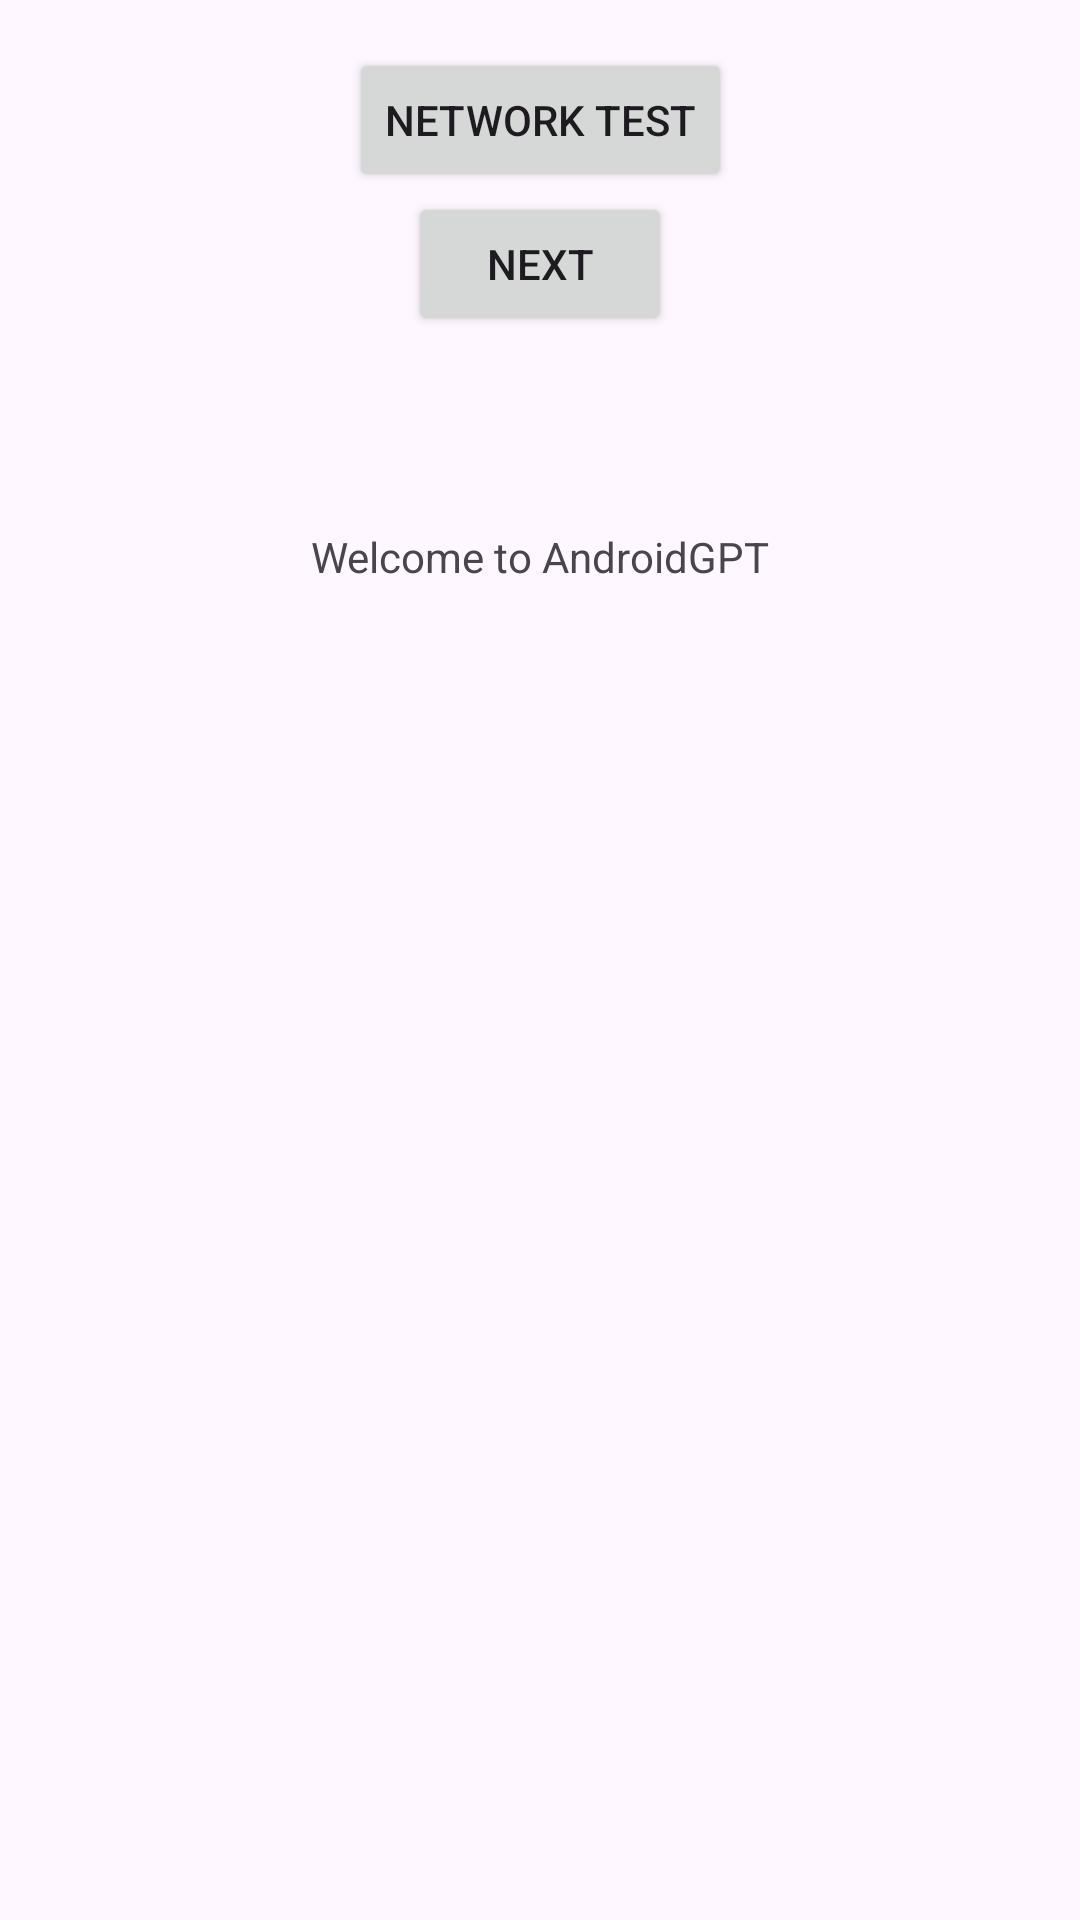

Reconstruct the res/layout file that produces this screen, plus the resources it refers to.
<!-- AndroidManifest.xml: application theme Theme.CloudCnctrAI -->
<!-- res/layout/fragment_first.xml -->
<?xml version="1.0" encoding="utf-8"?>
<androidx.core.widget.NestedScrollView xmlns:android="http://schemas.android.com/apk/res/android"
    xmlns:app="http://schemas.android.com/apk/res-auto"
    xmlns:tools="http://schemas.android.com/tools"
    android:layout_width="match_parent"
    android:layout_height="match_parent"
    tools:context=".FirstFragment">

    <androidx.constraintlayout.widget.ConstraintLayout
        android:layout_width="match_parent"
        android:layout_height="match_parent"
        android:padding="16dp">

        <Button
            android:id="@+id/button_network"
            android:layout_width="wrap_content"
            android:layout_height="wrap_content"
            android:text="@string/network_test"
            app:layout_constraintBottom_toTopOf="@id/button_first"
            app:layout_constraintEnd_toEndOf="parent"
            app:layout_constraintStart_toStartOf="parent"
            app:layout_constraintTop_toTopOf="parent" />
        />

        <Button
            android:id="@+id/button_first"
            android:layout_width="wrap_content"
            android:layout_height="wrap_content"
            android:text="@string/next"
            app:layout_constraintBottom_toTopOf="@id/textview_first"
            app:layout_constraintEnd_toEndOf="parent"
            app:layout_constraintStart_toStartOf="parent"
            app:layout_constraintTop_toTopOf="parent" />
        />

        <TextView
            android:id="@+id/textview_first"
            android:layout_width="wrap_content"
            android:layout_height="wrap_content"
            android:layout_marginTop="16dp"
            android:text="@string/welcome"
            app:layout_constraintBottom_toBottomOf="parent"
            app:layout_constraintEnd_toEndOf="parent"
            app:layout_constraintStart_toStartOf="parent"
            app:layout_constraintTop_toBottomOf="@id/button_first" />
    </androidx.constraintlayout.widget.ConstraintLayout>
</androidx.core.widget.NestedScrollView>
<!-- resources referenced by this layout -->
<resources>
  <string name="network_test">Network Test</string>
  <string name="next">Next</string>
  <string name="welcome">Welcome to AndroidGPT</string>
  <style name="Theme.CloudCnctrAI" parent="Base.Theme.CloudCnctrAI" />
  <style name="Base.Theme.CloudCnctrAI" parent="Theme.Material3.DayNight.NoActionBar">
          
          
      </style>
</resources>
